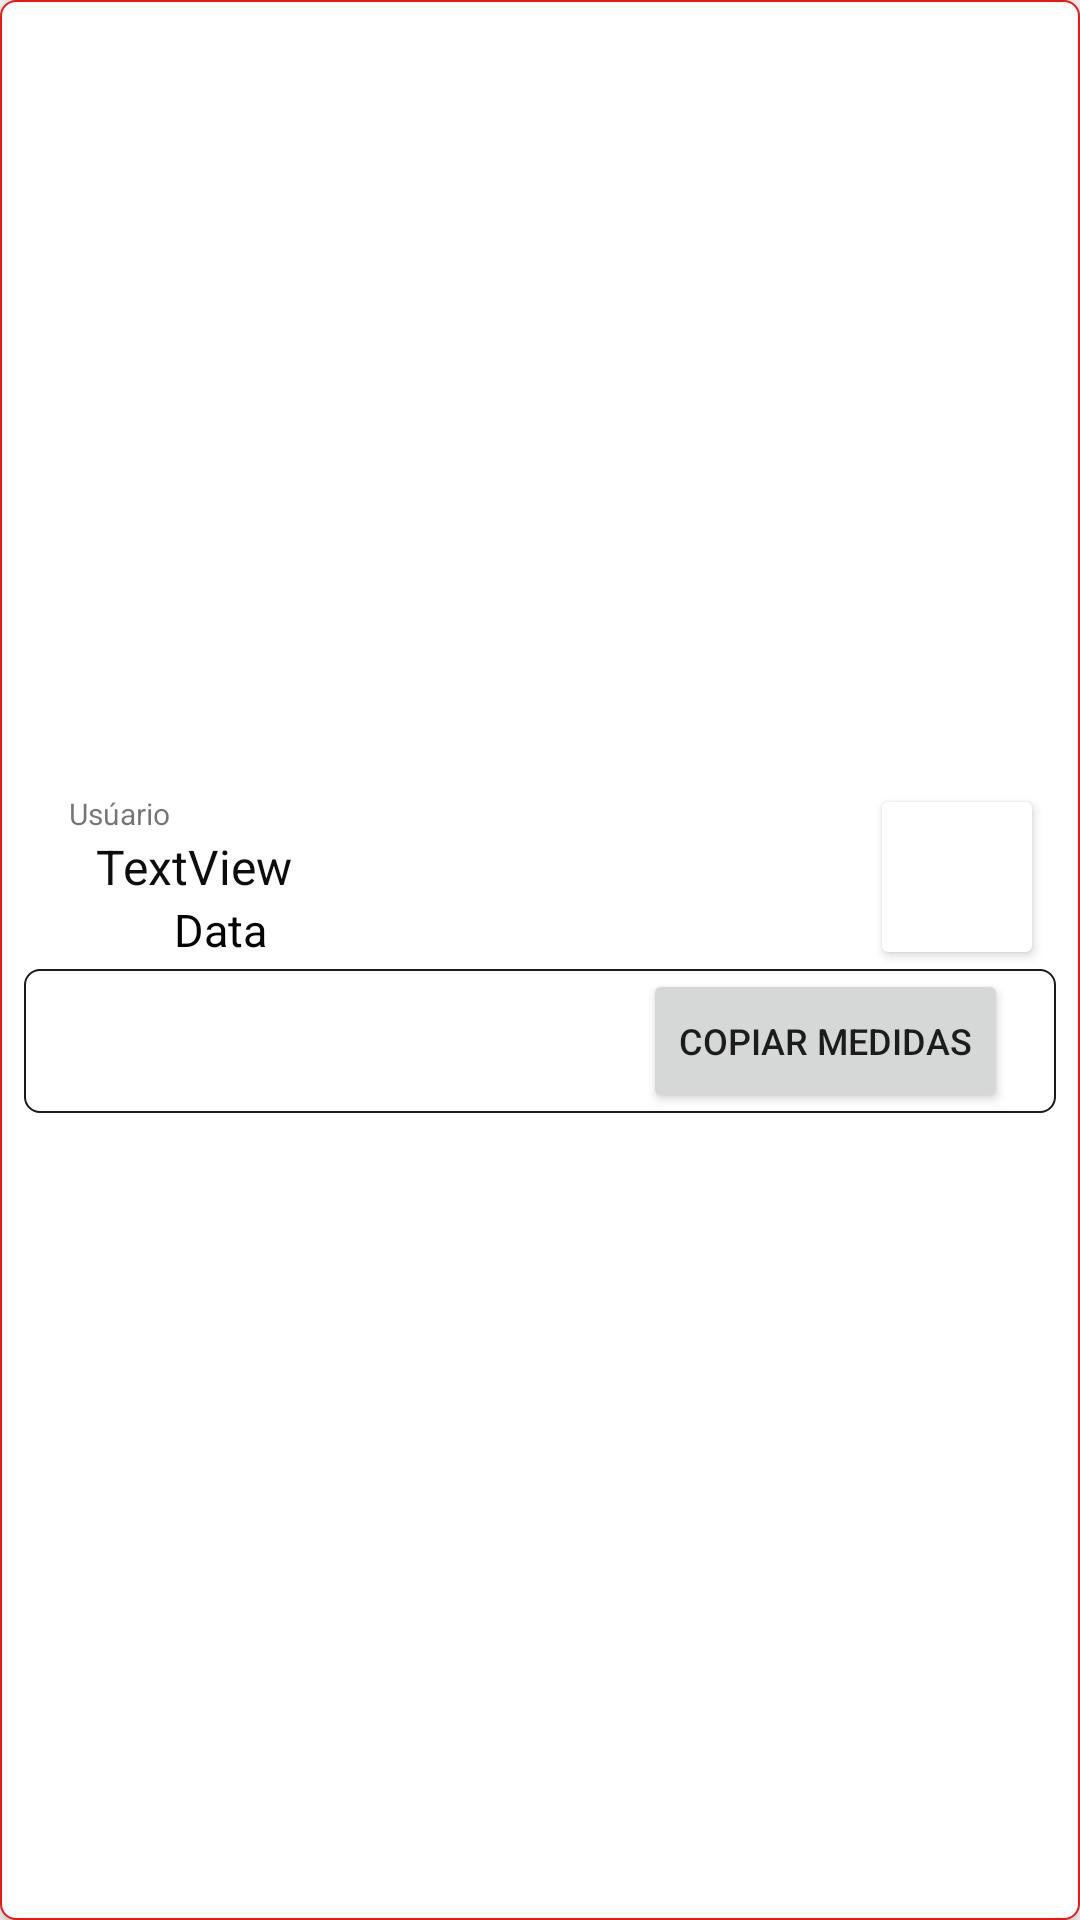

Here is an Android app screen rendered from its layout file. Give the layout XML and the strings, colors and styles it references.
<!-- AndroidManifest.xml: application theme Theme.Controle_De_Medidas -->
<!-- res/layout/linha_medida.xml -->
<?xml version="1.0" encoding="utf-8"?>
<androidx.constraintlayout.widget.ConstraintLayout xmlns:android="http://schemas.android.com/apk/res/android"
    xmlns:app="http://schemas.android.com/apk/res-auto"
    xmlns:tools="http://schemas.android.com/tools"
    android:layout_width="match_parent"
    android:layout_height="wrap_content"
    android:layout_marginLeft="16dp"
    android:layout_marginTop="8dp"
    android:layout_marginRight="16dp"
    android:background="@drawable/contornofino_bordared"
    android:elevation="4dp"
    android:orientation="horizontal">

    <LinearLayout
        android:layout_width="0dp"
        android:layout_height="wrap_content"
        android:background="?attr/selectableItemBackground"
        android:orientation="vertical"
        app:layout_constraintBottom_toBottomOf="parent"
        app:layout_constraintEnd_toEndOf="parent"
        app:layout_constraintStart_toStartOf="parent"
        app:layout_constraintTop_toTopOf="parent">

        <androidx.constraintlayout.widget.ConstraintLayout
            android:layout_width="match_parent"
            android:layout_height="wrap_content"
            android:elevation="10dp"
            android:orientation="horizontal">

            <LinearLayout
                android:id="@+id/linearLayout"
                android:layout_width="0dp"
                android:layout_height="wrap_content"
                android:layout_marginStart="8dp"
                android:layout_marginEnd="8dp"
                android:orientation="vertical"
                app:layout_constraintBottom_toBottomOf="parent"
                app:layout_constraintEnd_toStartOf="@+id/btnDelete"
                app:layout_constraintStart_toStartOf="parent"
                app:layout_constraintTop_toTopOf="parent">

                <TextView
                    android:id="@+id/textView2"
                    android:layout_width="match_parent"
                    android:layout_height="wrap_content"
                    android:layout_marginLeft="15dp"
                    android:layout_marginTop="3dp"
                    android:text="Usúario"
                    android:textSize="10sp" />

                <TextView
                    android:id="@+id/txtNomeUser"
                    android:layout_width="match_parent"
                    android:layout_height="wrap_content"
                    android:layout_marginStart="8dp"
                    android:layout_marginEnd="8dp"
                    android:gravity="center_vertical"
                    android:paddingLeft="16dp"
                    android:text="TextView"
                    android:textColor="#FC0A0A0A"
                    android:textSize="16sp"
                    tools:ignore="MissingConstraints" />

                <TextView
                    android:id="@+id/txtDataLista"
                    android:layout_width="wrap_content"
                    android:layout_height="wrap_content"
                    android:layout_marginLeft="50dp"
                    android:layout_marginBottom="3dp"
                    android:text="Data"
                    android:textColor="#020202"
                    android:textSize="15sp" />
            </LinearLayout>


            <androidx.cardview.widget.CardView
                android:id="@+id/btnDelete"
                android:layout_width="50dp"
                android:layout_height="50dp"
                android:layout_marginEnd="16dp"
                android:clickable="true"
                android:elevation="25dp"
                android:foreground="@drawable/efeitodeclick"
                app:layout_constraintBottom_toBottomOf="parent"
                app:layout_constraintEnd_toEndOf="parent"
                app:layout_constraintTop_toTopOf="parent">

                <androidx.constraintlayout.widget.ConstraintLayout
                    android:layout_width="match_parent"
                    android:layout_height="match_parent">

                    <ImageView
                        android:layout_width="30dp"
                        android:layout_height="30dp"
                        android:src="@drawable/remover"
                        app:layout_constraintBottom_toBottomOf="parent"
                        app:layout_constraintEnd_toEndOf="parent"
                        app:layout_constraintStart_toStartOf="parent"
                        app:layout_constraintTop_toTopOf="parent" />

                </androidx.constraintlayout.widget.ConstraintLayout>

            </androidx.cardview.widget.CardView>

        </androidx.constraintlayout.widget.ConstraintLayout>

        <LinearLayout
            android:id="@+id/btnDelete2"
            android:layout_width="match_parent"
            android:layout_height="wrap_content"
            android:layout_marginLeft="8dp"
            android:layout_marginRight="8dp"
            android:layout_marginBottom="8dp"
            android:background="@drawable/contornofino"
            android:gravity="right"
            android:orientation="horizontal"
            app:layout_constraintBottom_toBottomOf="parent"
            app:layout_constraintEnd_toEndOf="parent"
            app:layout_constraintTop_toTopOf="parent">

            <Button
                android:id="@+id/btnCopiar"
                android:layout_width="wrap_content"
                android:layout_height="wrap_content"
                android:layout_marginRight="16dp"
                android:text="Copiar Medidas"
                android:textSize="12dp" />

        </LinearLayout>

        <LinearLayout
            android:id="@+id/linearLayout4"
            android:layout_width="match_parent"
            android:layout_height="wrap_content"
            android:orientation="vertical"
            android:visibility="gone"
            app:layout_constraintBottom_toBottomOf="parent"
            app:layout_constraintEnd_toEndOf="parent"
            app:layout_constraintStart_toStartOf="parent">

            <TextView
                android:id="@+id/textPeso"
                android:layout_width="wrap_content"
                android:layout_height="wrap_content"

                android:text="TextView" />

            <TextView
                android:id="@+id/textAltura"
                android:layout_width="wrap_content"
                android:layout_height="wrap_content"
                android:layout_weight="1"
                android:text="TextView" />

            <TextView
                android:id="@+id/textPeito"
                android:layout_width="wrap_content"
                android:layout_height="wrap_content"

                android:text="TextView" />

            <TextView
                android:id="@+id/textOmbros"
                android:layout_width="wrap_content"
                android:layout_height="wrap_content"

                android:text="TextView" />

            <TextView
                android:id="@+id/textBicepsdir"
                android:layout_width="wrap_content"
                android:layout_height="wrap_content"

                android:text="TextView" />

            <TextView
                android:id="@+id/textBicepsesq"
                android:layout_width="wrap_content"
                android:layout_height="wrap_content"

                android:text="TextView" />

            <TextView
                android:id="@+id/textBicepsdirContr"
                android:layout_width="wrap_content"
                android:layout_height="wrap_content"

                android:text="TextView" />

            <TextView
                android:id="@+id/textBicepsesqContr"
                android:layout_width="wrap_content"
                android:layout_height="wrap_content"

                android:text="TextView" />

            <TextView
                android:id="@+id/textAntbracdir"
                android:layout_width="wrap_content"
                android:layout_height="wrap_content"

                android:text="TextView" />

            <TextView
                android:id="@+id/textAntbracesq"
                android:layout_width="wrap_content"
                android:layout_height="wrap_content"

                android:text="TextView" />

            <TextView
                android:id="@+id/textCintura"
                android:layout_width="wrap_content"
                android:layout_height="wrap_content"

                android:text="TextView" />

            <TextView
                android:id="@+id/textBumbum"
                android:layout_width="wrap_content"
                android:layout_height="wrap_content"

                android:text="TextView" />

            <TextView
                android:id="@+id/textCoxadir"
                android:layout_width="wrap_content"
                android:layout_height="wrap_content"

                android:text="TextView" />

            <TextView
                android:id="@+id/textCoxaesq"
                android:layout_width="wrap_content"
                android:layout_height="wrap_content"
                android:text="TextView" />

            <TextView
                android:id="@+id/textPanturdir"
                android:layout_width="wrap_content"
                android:layout_height="wrap_content"
                android:text="TextView" />

            <TextView
                android:id="@+id/textPanturesq"
                android:layout_width="wrap_content"
                android:layout_height="wrap_content"
                android:text="TextView" />


        </LinearLayout>

    </LinearLayout>

    <TextView
        android:id="@+id/txtId"
        android:layout_width="wrap_content"
        android:layout_height="0dp"
        android:gravity="center"
        android:text="0"
        android:textSize="24sp"
        android:textStyle="bold"
        android:visibility="gone"
        tools:ignore="MissingConstraints"
        tools:layout_editor_absoluteY="8dp" />


</androidx.constraintlayout.widget.ConstraintLayout>
<!-- resources referenced by this layout -->
<resources>
  <!-- drawable contornofino (drawable) -->
  <?xml version="1.0" encoding="utf-8"?>
  <selector xmlns:android="http://schemas.android.com/apk/res/android">
  
      <item>
          <shape android:shape="rectangle"  >
              <corners android:radius="5dp"/>
              <solid android:color="@color/cardview_light_background" />
              <stroke android:width="0.5dip" android:color="@color/secondaryDarkColor"/>
          </shape>
      </item>
  
  </selector>
  <!-- drawable contornofino_bordared (drawable) -->
  <?xml version="1.0" encoding="utf-8"?>
  <selector xmlns:android="http://schemas.android.com/apk/res/android">
  
      <item>
          <shape android:shape="rectangle"  >
              <corners android:radius="5dp"/>
              <solid android:color="@color/cardview_light_background" />
              <stroke android:width="0.8dip" android:color="@color/red_medio"/>
          </shape>
      </item>
  
  </selector>
  <!-- drawable efeitodeclick (drawable) -->
  <?xml version="1.0" encoding="utf-8"?>
  <selector xmlns:android="http://schemas.android.com/apk/res/android">
      <item android:state_pressed="true">
          <shape xmlns:android="http://schemas.android.com/apk/res/android">
              <stroke
                  android:color="@color/black"
                  android:width="2dp"/>
  
              <corners android:radius="2dp"/>
  
          </shape>
      </item>
  
  </selector>
  <style name="Theme.Controle_De_Medidas" parent="Theme.MaterialComponents.Light.NoActionBar">
          
          <item name="colorPrimary">@color/red_medio</item>
          <item name="colorPrimaryVariant">@color/red_claro</item>
          <item name="colorOnPrimary">@color/white</item>
          
          <item name="colorSecondary">@color/cinza_escuro</item>
          <item name="colorSecondaryVariant">@color/cinza_claro</item>
  
          <item name="colorOnSecondary">@color/black</item>
          
          <item name="android:statusBarColor" tools:targetApi="l">?attr/colorPrimaryVariant</item>
  
          
      </style>
  <color name="secondaryDarkColor">#1b1b1b</color>
  <color name="red_medio">#ed1712</color>
  <color name="black">#000000</color>
  <color name="red_claro">#BA0905</color>
  <color name="white">#FFFFFFFF</color>
  <color name="cinza_escuro">#424242</color>
  <color name="cinza_claro">#6d6d6d</color>
</resources>
